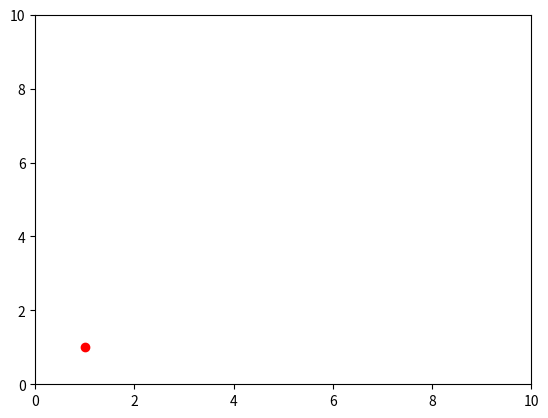

This figure's Python source:
from matplotlib import pyplot as plt
import numpy as np
from matplotlib import animation
import random

fig, ax = plt.subplots()

# Part : Set X, Y
x = []
y = []
xpoint = 0
ypoint = 0

# Part : Condition
while (xpoint != 5 or ypoint != 5):
    if (xpoint != 0 and xpoint != 10 and ypoint != 0 and ypoint != 10):
        xpoint = xpoint+(random.randrange(-1, 2))
        ypoint = ypoint+(random.randrange(-1, 2))
        x.append(xpoint)
        y.append(ypoint)
    elif (xpoint == 0 and ypoint == 0):
        xpoint = xpoint+1
        ypoint = ypoint+1
        x.append(xpoint)
        y.append(ypoint)
    elif (xpoint == 10 and ypoint == 10):
        xpoint = xpoint-1
        ypoint = ypoint-1
        x.append(xpoint)
        y.append(ypoint)
    elif xpoint == 0:
        xpoint = xpoint+1
        ypoint = ypoint+(random.randrange(-1, 2))
        x.append(xpoint)
        y.append(ypoint)
    elif ypoint == 0:
        xpoint = xpoint+(random.randrange(-1, 2))
        ypoint = ypoint+1
        x.append(xpoint)
        y.append(ypoint)
    elif xpoint == 10:
        xpoint = xpoint-1
        ypoint = ypoint+(random.randrange(-1, 2))
        x.append(xpoint)
        y.append(ypoint)
    elif ypoint == 10:
        xpoint = xpoint+(random.randrange(-1, 2))
        ypoint = ypoint-1
        x.append(xpoint)
        y.append(ypoint)
    else:
        print("exceptions!")
        print(str(xpoint)+" and "+str(ypoint))

# Part : ax
point, = ax.plot([x[0]], [y[0]], 'ro')
# ax.legend()
ax.set_xlim([0, 10])
ax.set_ylim([0, 10])

def update_point(n, x, y, point):
    point.set_data(np.array([x[n], y[n]]))
    return point

# Operation
ani=animation.FuncAnimation(fig=fig, func=update_point, frames=len(x), fargs=(x, y, point), repeat=False)

print(x)
print(y)
plt.show()
